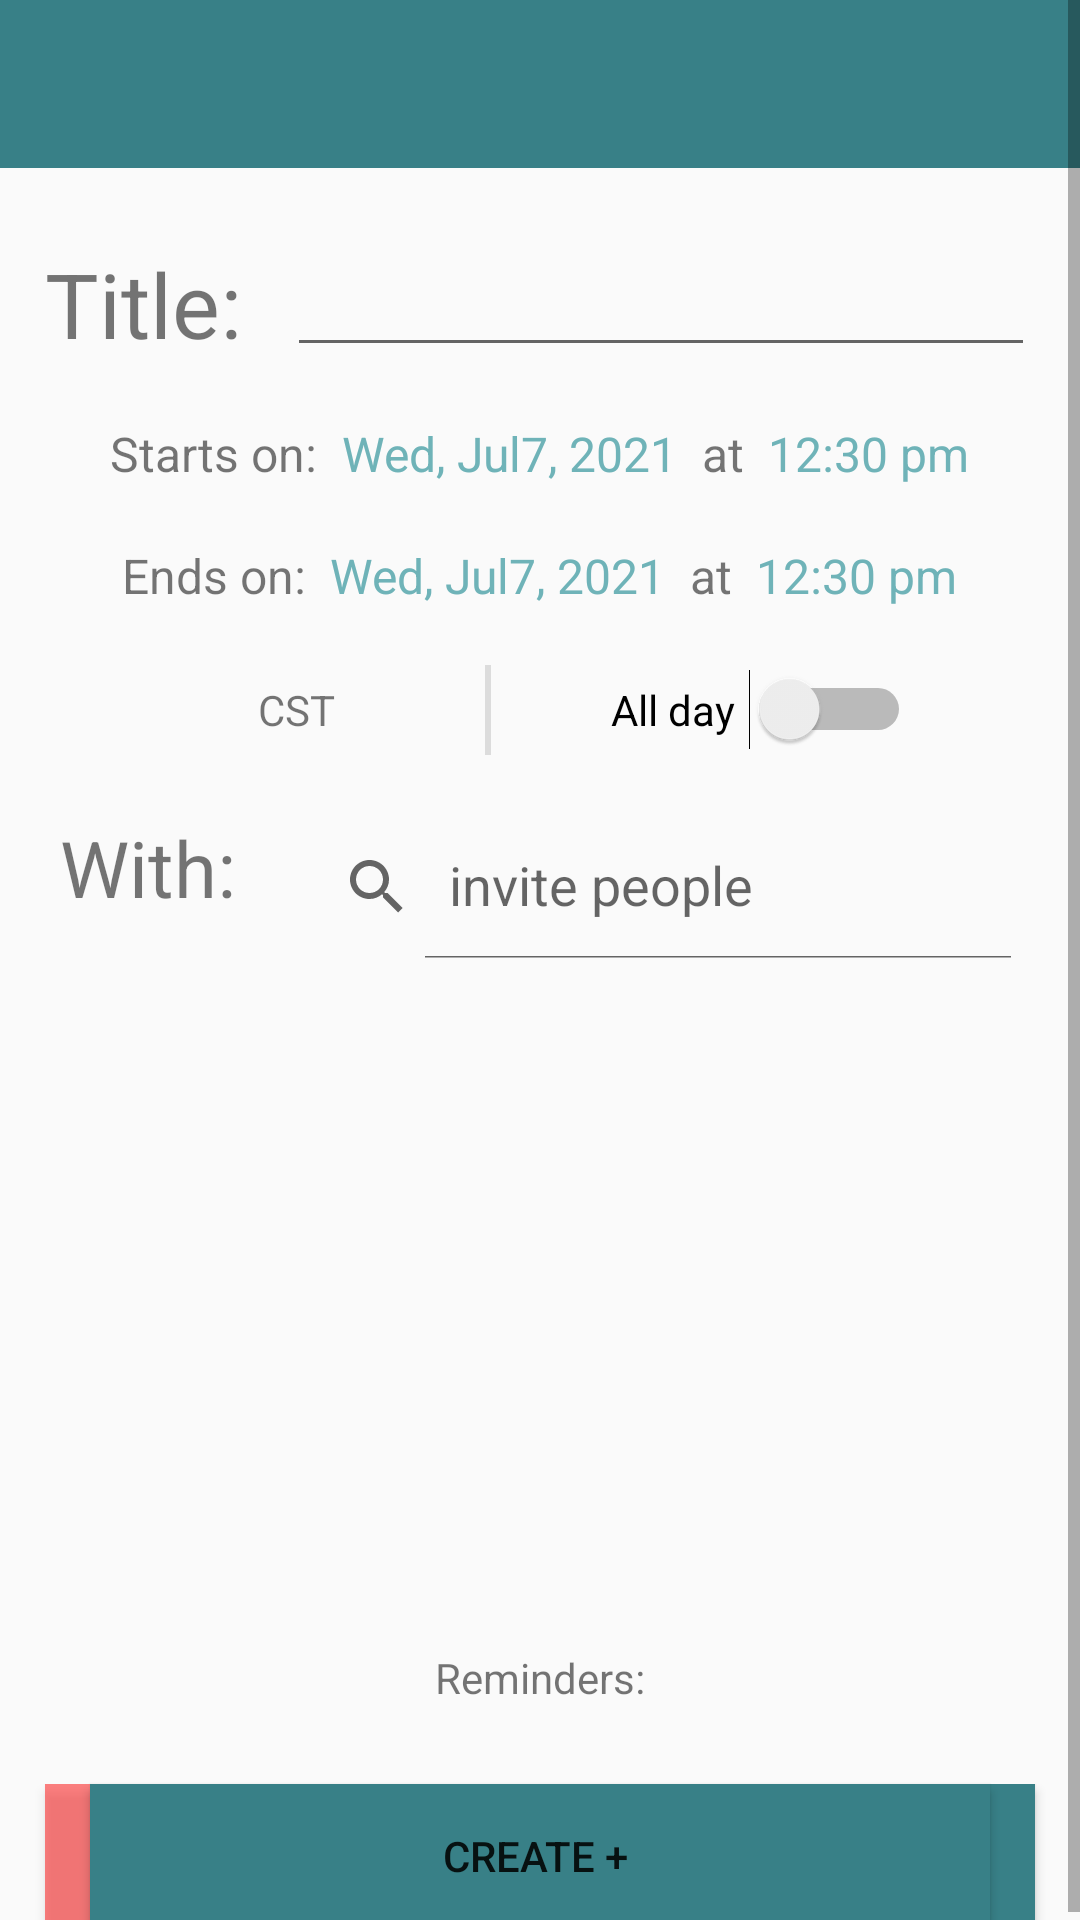

Reconstruct the res/layout file that produces this screen, plus the resources it refers to.
<!-- AndroidManifest.xml: application theme Theme.ScheduleIn20 -->
<!-- res/layout/activity_cu_event.xml -->
<?xml version="1.0" encoding="utf-8"?>
<ScrollView xmlns:android="http://schemas.android.com/apk/res/android"
    xmlns:app="http://schemas.android.com/apk/res-auto"
    xmlns:tools="http://schemas.android.com/tools"
    android:layout_width="match_parent"
    android:layout_height="match_parent"
    tools:context=".CUeventActivity">

    <RelativeLayout
        android:layout_width="match_parent"
        android:layout_height="match_parent">

            <androidx.appcompat.widget.Toolbar
                android:id="@+id/login_my_awesome_toolbar"
                android:layout_height="wrap_content"
                android:layout_width="match_parent"
                android:minHeight="?attr/actionBarSize"
                android:background="?attr/colorPrimary">
            </androidx.appcompat.widget.Toolbar>

            <TextView
                android:id="@+id/textView12"
                android:layout_width="wrap_content"
                android:layout_height="wrap_content"
                android:layout_below="@+id/login_my_awesome_toolbar"
                android:layout_alignParentStart="true"
                android:layout_marginStart="15dp"
                android:layout_marginTop="25dp"
                android:text="Title:"
                android:textSize="30sp" />

            <EditText
                android:id="@+id/etCUeventTitle"
                android:layout_width="wrap_content"
                android:layout_height="wrap_content"
                android:layout_below="@+id/login_my_awesome_toolbar"
                android:layout_alignParentEnd="true"
                android:layout_marginStart="15dp"
                android:layout_marginTop="25dp"
                android:layout_marginEnd="15dp"
                android:layout_toEndOf="@+id/textView12"
                android:ems="10"
                android:inputType="textPersonName" />

            <LinearLayout
                android:id="@+id/CUeventStartLinearLayout"
                android:layout_width="match_parent"
                android:layout_height="wrap_content"
                android:orientation="horizontal"
                android:layout_below="@+id/textView12"
                android:layout_alignParentStart="true"
                android:layout_marginTop="19dp"
                android:gravity="center_horizontal">

                    <TextView
                        android:id="@+id/textView13"
                        android:layout_width="wrap_content"
                        android:layout_height="wrap_content"
                        android:text="Starts on:  "
                        android:textSize="16sp" />

                    <TextView
                        android:id="@+id/CUeventStartDateTv"
                        android:layout_width="wrap_content"
                        android:layout_height="wrap_content"
                        android:text="Wed, Jul7, 2021  "
                        android:textColor="@color/emphasis1"
                        android:textSize="16sp" />

                        <TextView
                            android:id="@+id/textView16"
                            android:layout_width="wrap_content"
                            android:layout_height="wrap_content"
                            android:text="at  "
                            android:textSize="16sp" />

                    <TextView
                        android:id="@+id/CUeventStartTimeTv"
                        android:layout_width="wrap_content"
                        android:layout_height="wrap_content"
                        android:text="12:30 pm"
                        android:textColor="@color/emphasis1"
                        android:textSize="16sp" />

            </LinearLayout>


            <LinearLayout
                android:id="@+id/CUeventEndLinearLayout"
                android:layout_width="match_parent"
                android:layout_height="wrap_content"
                android:orientation="horizontal"
                android:layout_below="@+id/CUeventStartLinearLayout"
                android:layout_alignParentStart="true"
                android:layout_marginTop="19dp"
                android:gravity="center_horizontal">

                <TextView
                    android:layout_width="wrap_content"
                    android:layout_height="wrap_content"
                    android:text="Ends on:  "
                    android:textSize="16sp" />

                <TextView
                    android:id="@+id/CUeventEndDateTv"
                    android:layout_width="wrap_content"
                    android:layout_height="wrap_content"
                    android:text="Wed, Jul7, 2021  "
                    android:textColor="@color/emphasis1"
                    android:textSize="16sp" />

                <TextView
                    android:layout_width="wrap_content"
                    android:layout_height="wrap_content"
                    android:text="at  "
                    android:textSize="16sp" />

                <TextView
                    android:id="@+id/CUeventEndTimeTv"
                    android:layout_width="wrap_content"
                    android:layout_height="wrap_content"
                    android:text="12:30 pm"
                    android:textColor="@color/emphasis1"
                    android:textSize="16sp" />

            </LinearLayout>

            <LinearLayout
                android:id="@+id/CUeventToggleLinearLayout"
                android:layout_width="match_parent"
                android:layout_height="wrap_content"
                android:orientation="horizontal"
                android:layout_below="@+id/CUeventEndLinearLayout"
                android:layout_alignParentStart="true"
                android:layout_marginTop="19dp"
                android:gravity="center">

                <ImageView
                    android:layout_width="30dp"
                    android:layout_height="30dp"
                    android:src="@drawable/time_zone_icon">
                </ImageView>

                <TextView
                    android:id="@+id/CUeventTimeZoneTv"
                    android:layout_width="wrap_content"
                    android:layout_height="wrap_content"
                    android:text="CST"></TextView>

                <ImageView
                    android:layout_width="50dp"
                    android:layout_height="wrap_content"
                    android:background="@null">
                </ImageView>

                <View
                    android:layout_width="2dp"
                    android:layout_height="match_parent"
                    android:background="?android:attr/listDivider" />

                <ImageView
                    android:layout_width="40dp"
                    android:layout_height="wrap_content"
                    android:background="@null">
                </ImageView>

                <Switch
                    android:id="@+id/CUeventAllDaySwitch"
                    android:layout_width="100dp"
                    android:layout_height="wrap_content"
                    android:text="All day" />

            </LinearLayout>

        <RelativeLayout
            android:id="@+id/CUeventSearchRelativeLayout"
            android:layout_width="match_parent"
            android:layout_height="wrap_content"
            android:layout_below="@+id/CUeventToggleLinearLayout"
            android:layout_marginTop="20dp"
            android:gravity="center_vertical">
            <TextView
                android:id="@+id/textView18"
                android:layout_width="wrap_content"
                android:layout_height="wrap_content"
                android:layout_alignParentStart="true"
                android:layout_marginStart="20dp"
                android:text="With:"
                android:textSize="26sp" />

            <androidx.appcompat.widget.SearchView
                android:id="@+id/CUeventSv"
                android:layout_width="wrap_content"
                android:layout_height="wrap_content"
                android:layout_alignParentEnd="true"
                android:layout_marginStart="15dp"
                android:layout_marginEnd="15dp"
                android:layout_toEndOf="@+id/textView18"
                app:iconifiedByDefault="false"
                app:queryHint="invite people"></androidx.appcompat.widget.SearchView>

        </RelativeLayout>

        <androidx.recyclerview.widget.RecyclerView
            android:id="@+id/CUeventInviteesRv"
            android:layout_width="match_parent"
            android:layout_height="200dp"
            android:layout_below="@+id/CUeventSearchRelativeLayout"
            android:layout_alignParentStart="true"
            android:layout_alignParentEnd="true"
            android:layout_marginStart="25dp"
            android:layout_marginTop="10dp"
            android:layout_marginEnd="25dp" />



        <LinearLayout
                android:id="@+id/CUeventRemindersLinearLay"
                android:layout_width="match_parent"
                android:layout_height="wrap_content"
                android:layout_below="@+id/CUeventInviteesRv"
                android:layout_alignParentStart="true"
                android:layout_marginTop="20dp"
                android:gravity="center"
                android:orientation="horizontal">

                <TextView
                    android:layout_width="wrap_content"
                    android:layout_height="wrap_content"
                    android:text="Reminders:">
                </TextView>

            </LinearLayout>

            <Button
                android:id="@+id/CUeventsCUFinalButt"
                android:layout_width="300dp"
                android:layout_height="wrap_content"
                android:layout_below="@+id/CUeventRemindersLinearLay"
                android:layout_centerHorizontal="true"
                android:layout_marginTop="26dp"
                android:background="@color/primary"
                android:text="Create + " />

        <LinearLayout
            android:id="@+id/CUeventsUDLinearLayout"
            android:layout_width="match_parent"
            android:layout_height="wrap_content"
            android:layout_below="@+id/CUeventRemindersLinearLay"
            android:layout_marginTop="26dp"
            android:gravity="center_horizontal">

            <Button
                android:id="@+id/CUeventsDeleteEventBt"
                android:layout_width="140dp"
                android:layout_height="wrap_content"
                android:background="@color/red"
                android:text="Delete event"></Button>

            <ImageView
                android:layout_width="50dp"
                android:layout_height="match_parent"></ImageView>

            <Button
                android:id="@+id/CUeventsUpdateEventBt"
                android:layout_width="140dp"
                android:layout_height="wrap_content"
                android:background="@color/primary"
                android:text="update"></Button>
        </LinearLayout>

    </RelativeLayout>

</ScrollView>
<!-- resources referenced by this layout -->
<resources>
  <color name="emphasis1">#6FB3B8</color>
  <color name="primary">#388087</color>
  <color name="red">#7CFF0000</color>
  <style name="Theme.ScheduleIn20" parent="Theme.AppCompat.DayNight.NoActionBar">
      
          <item name="colorPrimary">@color/primary</item>
          <item name="colorPrimaryVariant">@color/secondary</item>
          <item name="colorOnPrimary">@color/white</item>
          
          <item name="colorSecondary">@color/teal_200</item>
          <item name="colorSecondaryVariant">@color/teal_700</item>
          <item name="colorOnSecondary">@color/black</item>
          
          <item name="android:statusBarColor" tools:targetApi="l">?attr/colorPrimaryVariant</item>
          
          
      </style>
  <color name="secondary">#BADFE7</color>
  <color name="white">#FFFFFFFF</color>
  <color name="teal_200">#FF03DAC5</color>
  <color name="teal_700">#FF018786</color>
  <color name="black">#FF000000</color>
</resources>
